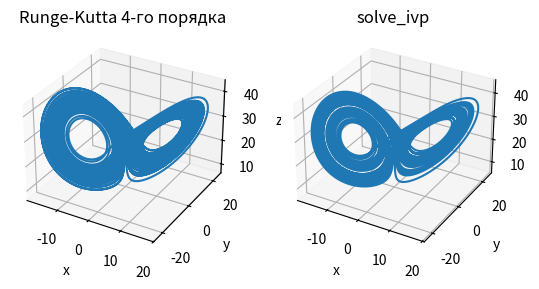
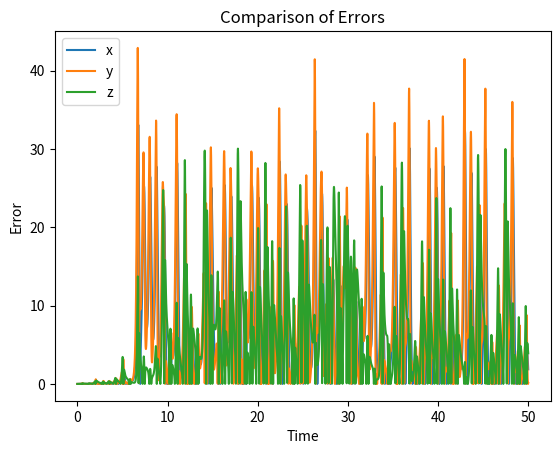

Reproduce these figures in Python, in order.
import numpy as np
import matplotlib.pyplot as plt
from mpl_toolkits.mplot3d import Axes3D
from scipy.integrate import solve_ivp

alpha = 10
beta = 28
gamma = 8/3

def F(t, state):
    x, y, z = state
    x1 = alpha * (y - x)
    y1 = x * (beta - z) - y
    z1 = x * y - gamma * z
    return x1, y1, z1

def runge_kutta4(F, t, init, t_eval):
    n = len(init)
    h = t_eval[1] - t_eval[0]
    sol = np.zeros((n, len(t_eval)))
    sol[:, 0] = init

    for i in range(1, len(t_eval)):
        k1 = np.array(F(t, sol[:, i-1]))
        k2 = np.array(F(t + h/2, sol[:, i-1] + h/2 * k1))
        k3 = np.array(F(t + h/2, sol[:, i-1] + h/2 * k2))
        k4 = np.array(F(t + h, sol[:, i-1] + h * k3))

        sol[:, i] = sol[:, i-1] + h/6 * (k1 + 2*k2 + 2*k3 + k4)
        t += h

    return sol

init = [0, 1, 20]
t = [0, 50]
t_eval = np.linspace(t[0], t[1], 50000)

sol_rk4 = runge_kutta4(F, t, init, t_eval)
sol_solve_ivp = solve_ivp(F, t, init, t_eval=t_eval).y

error = np.abs(sol_rk4 - sol_solve_ivp)

fig = plt.figure()
ax1 = fig.add_subplot(121, projection="3d")
ax1.plot(sol_rk4[0], sol_rk4[1], sol_rk4[2])
ax1.set_xlabel("x")
ax1.set_ylabel("y")
ax1.set_zlabel("z")
ax1.set_title("Runge-Kutta 4-го порядка")

ax2 = fig.add_subplot(122, projection="3d")
ax2.plot(sol_solve_ivp[0], sol_solve_ivp[1], sol_solve_ivp[2])
ax2.set_xlabel("x")
ax2.set_ylabel("y")
ax2.set_zlabel("z")
ax2.set_title("solve_ivp")

plt.figure()
plt.plot(t_eval, error.T)
plt.xlabel("Time")
plt.ylabel("Error")
plt.title("Comparison of Errors")
plt.legend(["x", "y", "z"])
plt.show()
